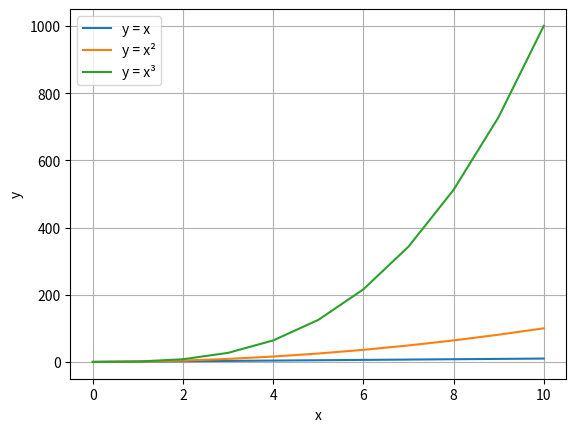

Python code for this plot:
import matplotlib.pyplot as plt

x = list(range(0, 11))
y1 = x
y2 = [i**2 for i in x]
y3 = [i**3 for i in x]

plt.plot(x, y1, label="y = x")
plt.plot(x, y2, label="y = x²")
plt.plot(x, y3, label="y = x³")
plt.xlabel("x")
plt.ylabel("y")
plt.legend()
plt.grid(True)
plt.show()